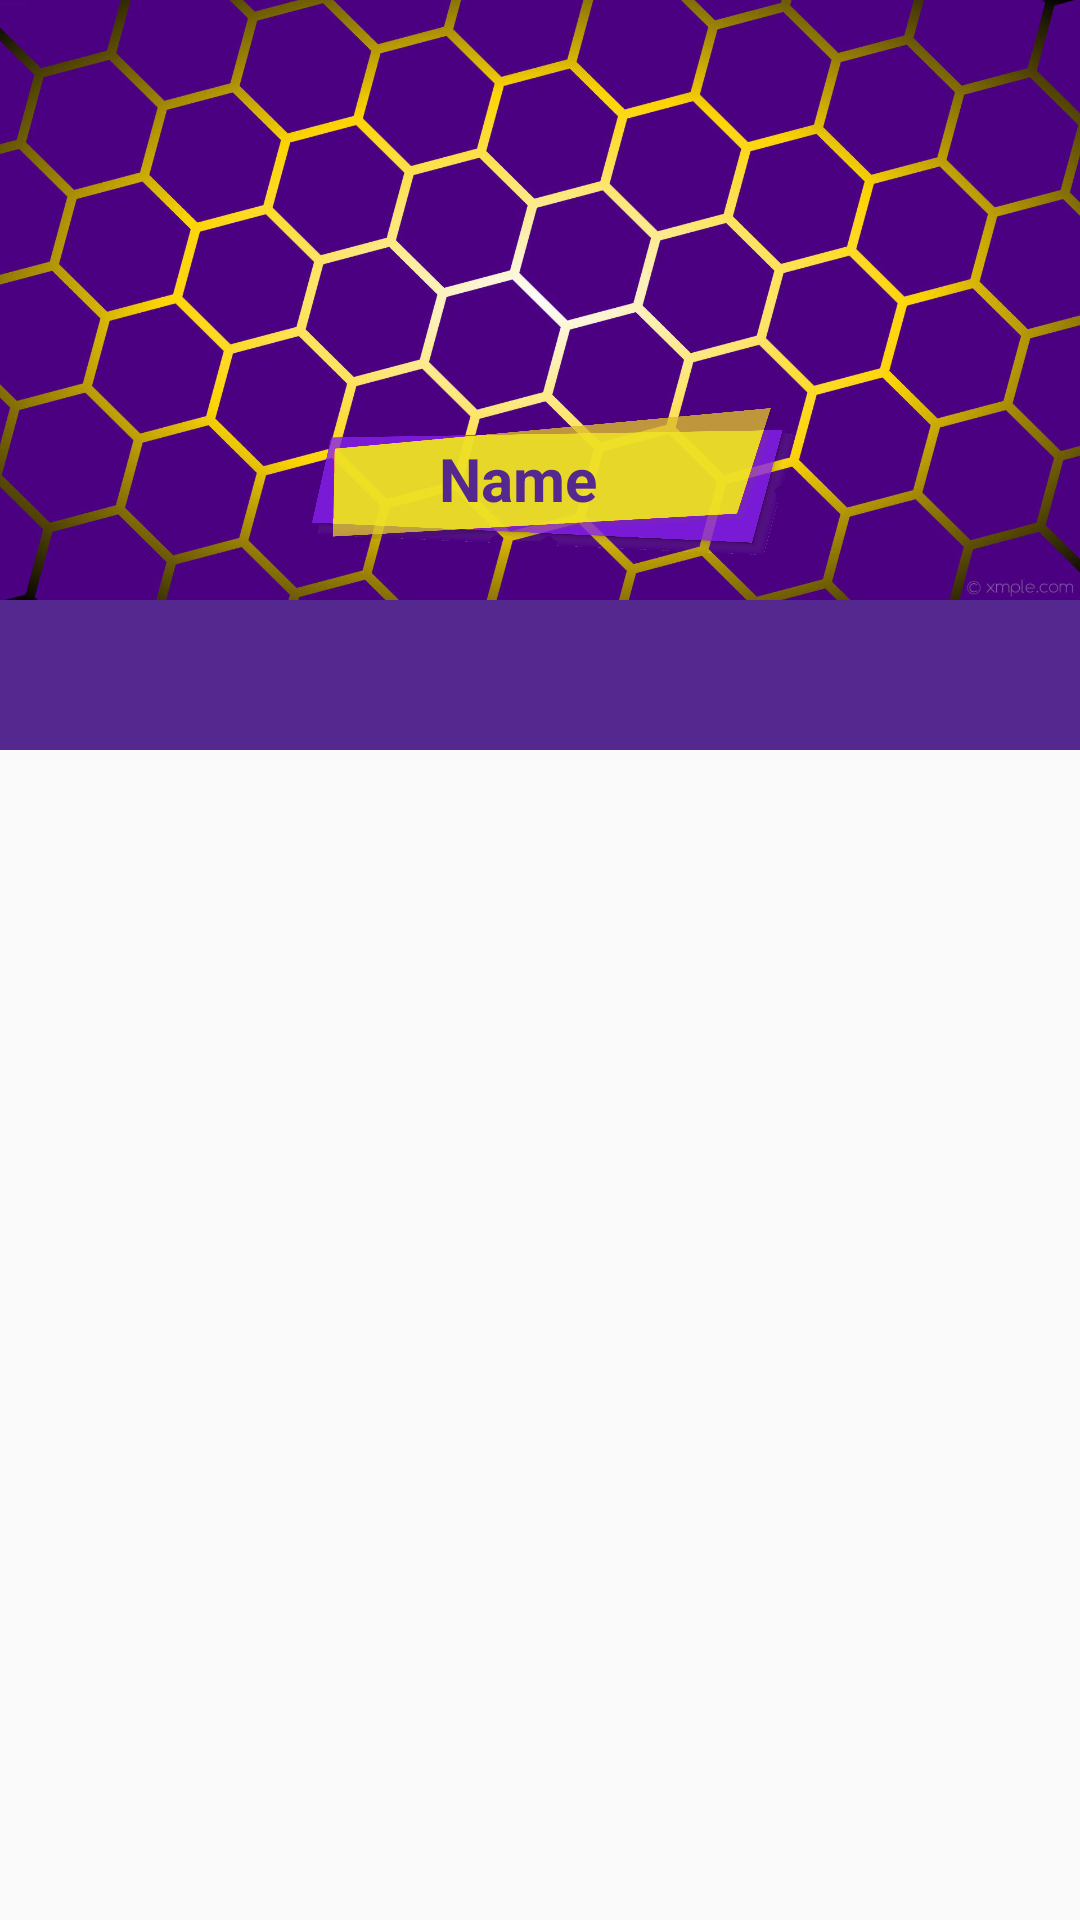

Write the Android layout XML for this screen, with the resource values it uses.
<!-- AndroidManifest.xml: application theme AppTheme.NoActionBar -->
<!-- res/layout/fragment_profile.xml -->
<?xml version="1.0" encoding="utf-8"?>
<FrameLayout xmlns:android="http://schemas.android.com/apk/res/android"
    xmlns:app="http://schemas.android.com/apk/res-auto"
    xmlns:tools="http://schemas.android.com/tools"
    android:layout_width="match_parent"
    android:layout_height="match_parent"
    tools:context=".Fragments.ProfileFragment">

    <LinearLayout
        android:layout_width="match_parent"
        android:layout_height="match_parent"
        android:orientation="vertical">

        <androidx.constraintlayout.widget.ConstraintLayout
            android:layout_width="match_parent"
            android:layout_height="200dp"
            android:background="@drawable/profilepage_background">

            <ImageView
                android:id="@+id/home_profile_back_iv"
                android:layout_width="130dp"
                android:layout_height="130dp"
                android:layout_marginTop="11dp"
                android:src="@drawable/back_profile"
                app:layout_constraintEnd_toEndOf="parent"
                app:layout_constraintHorizontal_bias="0.498"
                app:layout_constraintStart_toStartOf="parent"
                app:layout_constraintTop_toTopOf="parent" />

            <ImageView
                android:id="@+id/home_profile_iv"
                android:layout_width="120dp"
                android:layout_height="120dp"
                android:src="@drawable/profile"
                app:layout_constraintBottom_toBottomOf="parent"
                app:layout_constraintEnd_toEndOf="parent"
                app:layout_constraintHorizontal_bias="0.498"
                app:layout_constraintStart_toStartOf="parent"
                app:layout_constraintTop_toTopOf="parent"
                app:layout_constraintVertical_bias="0.2" />

            <TextView
                android:id="@+id/user_agnomen"
                android:layout_width="169dp"
                android:layout_height="49dp"
                android:layout_marginBottom="16dp"
                android:background="@drawable/name_text"
                android:paddingLeft="50dp"
                android:paddingTop="10dp"
                android:text="Name"
                android:textColor="@color/libVioletDark"
                android:textSize="20dp"
                android:textStyle="bold"
                app:layout_constraintBottom_toBottomOf="parent"
                app:layout_constraintEnd_toEndOf="@+id/home_profile_iv"
                app:layout_constraintHorizontal_bias="0.48"
                app:layout_constraintStart_toStartOf="@+id/home_profile_iv"
                app:layout_constraintTop_toBottomOf="@+id/home_profile_iv"
                app:layout_constraintVertical_bias="0.0" />
        </androidx.constraintlayout.widget.ConstraintLayout>

        <com.google.android.material.tabs.TabLayout
            android:id="@+id/tab_layout"
            android:layout_width="match_parent"
            android:layout_height="50dp"
            android:layout_marginTop="0dp"
            android:background="@color/libVioletDark"
            app:tabIndicatorColor="@color/libYellow3x"
            app:tabIndicatorHeight="5dp"
            app:tabSelectedTextColor="@color/libYellow4x"
            app:tabTextColor="@color/white" />

        <androidx.viewpager.widget.ViewPager
            android:id="@+id/view_pager"
            android:layout_width="match_parent"
            android:layout_height="match_parent"
            android:layout_marginTop="0dp" />
    </LinearLayout>

    
  
</FrameLayout>
<!-- resources referenced by this layout -->
<resources>
  <color name="libVioletDark">#55288f</color>
  <color name="libYellow3x">#ffde5d</color>
  <color name="libYellow4x">#ffd634</color>
  <color name="white">#FFFFFFFF</color>
  <!-- drawable name_text: png bitmap (drawable-xxhdpi, 166091 bytes) -->
  <!-- drawable profilepage_background: png bitmap (drawable-xxxhdpi, 991514 bytes) -->
  <style name="AppTheme.NoActionBar">
          <item name="windowActionBar">false</item>
          <item name="windowNoTitle">true</item>
      </style>
</resources>
